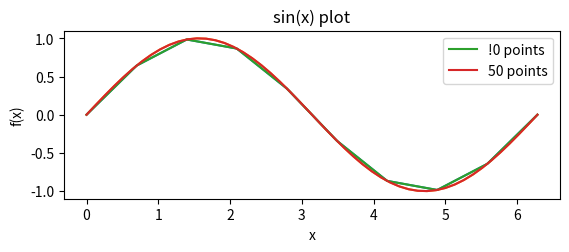
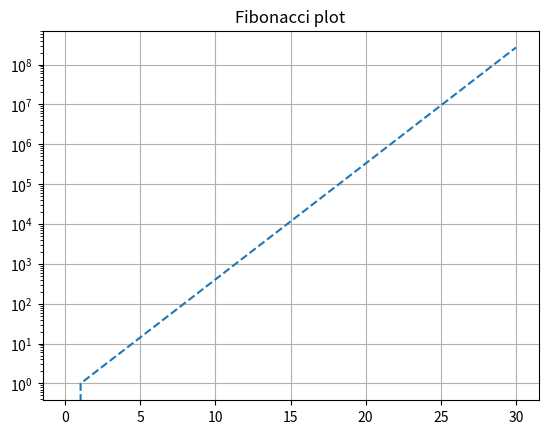

Reproduce these figures in Python, in order.
import numpy as np
import matplotlib.pyplot as plt


def hello_world():
    print('hello world!')


#A


a = np.array([1, 2, 3])
b = np.array([4, 5, 6])
A = np.array([[1, 1, 2], [2, 3, 3], [4, 4, 5]])
B = np.array([[2, 4, 6], [8, 10, 12], [14, 16, 18]])


#B


print('a+b=', a+b)
print('a*b=', a*b)
print('A@B=', A@B)
print('A^T=', A.T)
print('A^-1=', np.linalg.inv(A))
print('Ax = b', np.linalg.inv(A)*b)


#C


def fib(n):
    f1 = 0
    f2 = 1
    print(f1, f2, end=' ')
    for i in range(n-2):
        temp = f2
        f1 = f2
        f2 = f2 + temp
        print(f2, end=' ')


#D


def plot_sin():
    plt.figure()
    plt.subplot(211)
    x1 = np.linspace(0, 2*np.pi, 10)
    y1 = np.sin(x1)
    x2 = np.linspace(0, 2*np.pi, 50)
    y2 = np.sin(x2)
    plt.plot(x1, y1, x2, y2)
    p1, p2 = plt.plot(x1, y1, x2, y2)
    plt.xlabel('x')
    plt.ylabel('f(x)')
    plt.title('sin(x) plot')
    plt.legend((p1, p2,), ('!0 points', '50 points'))
    plt.show()


#E


def fib_array(n):
    f1 = 0
    f2 = 1
    list1 = [0, 1]
    t =     np.array(list1)
    for i in range(n - 2):
        temp = f2
        f1 = f2
        f2 = f2 + temp
        t = np.append(t,f2)
    plt.figure()
    n = np.linspace(0, n, n)
    plt.plot(n, t, '--')
    plt.yscale('log')
    plt.title('Fibonacci plot')
    plt.grid(True)
    plt.show()





if __name__ == '__main__':
    hello_world()
    fib(30)
    plot_sin()
    fib_array(30)











